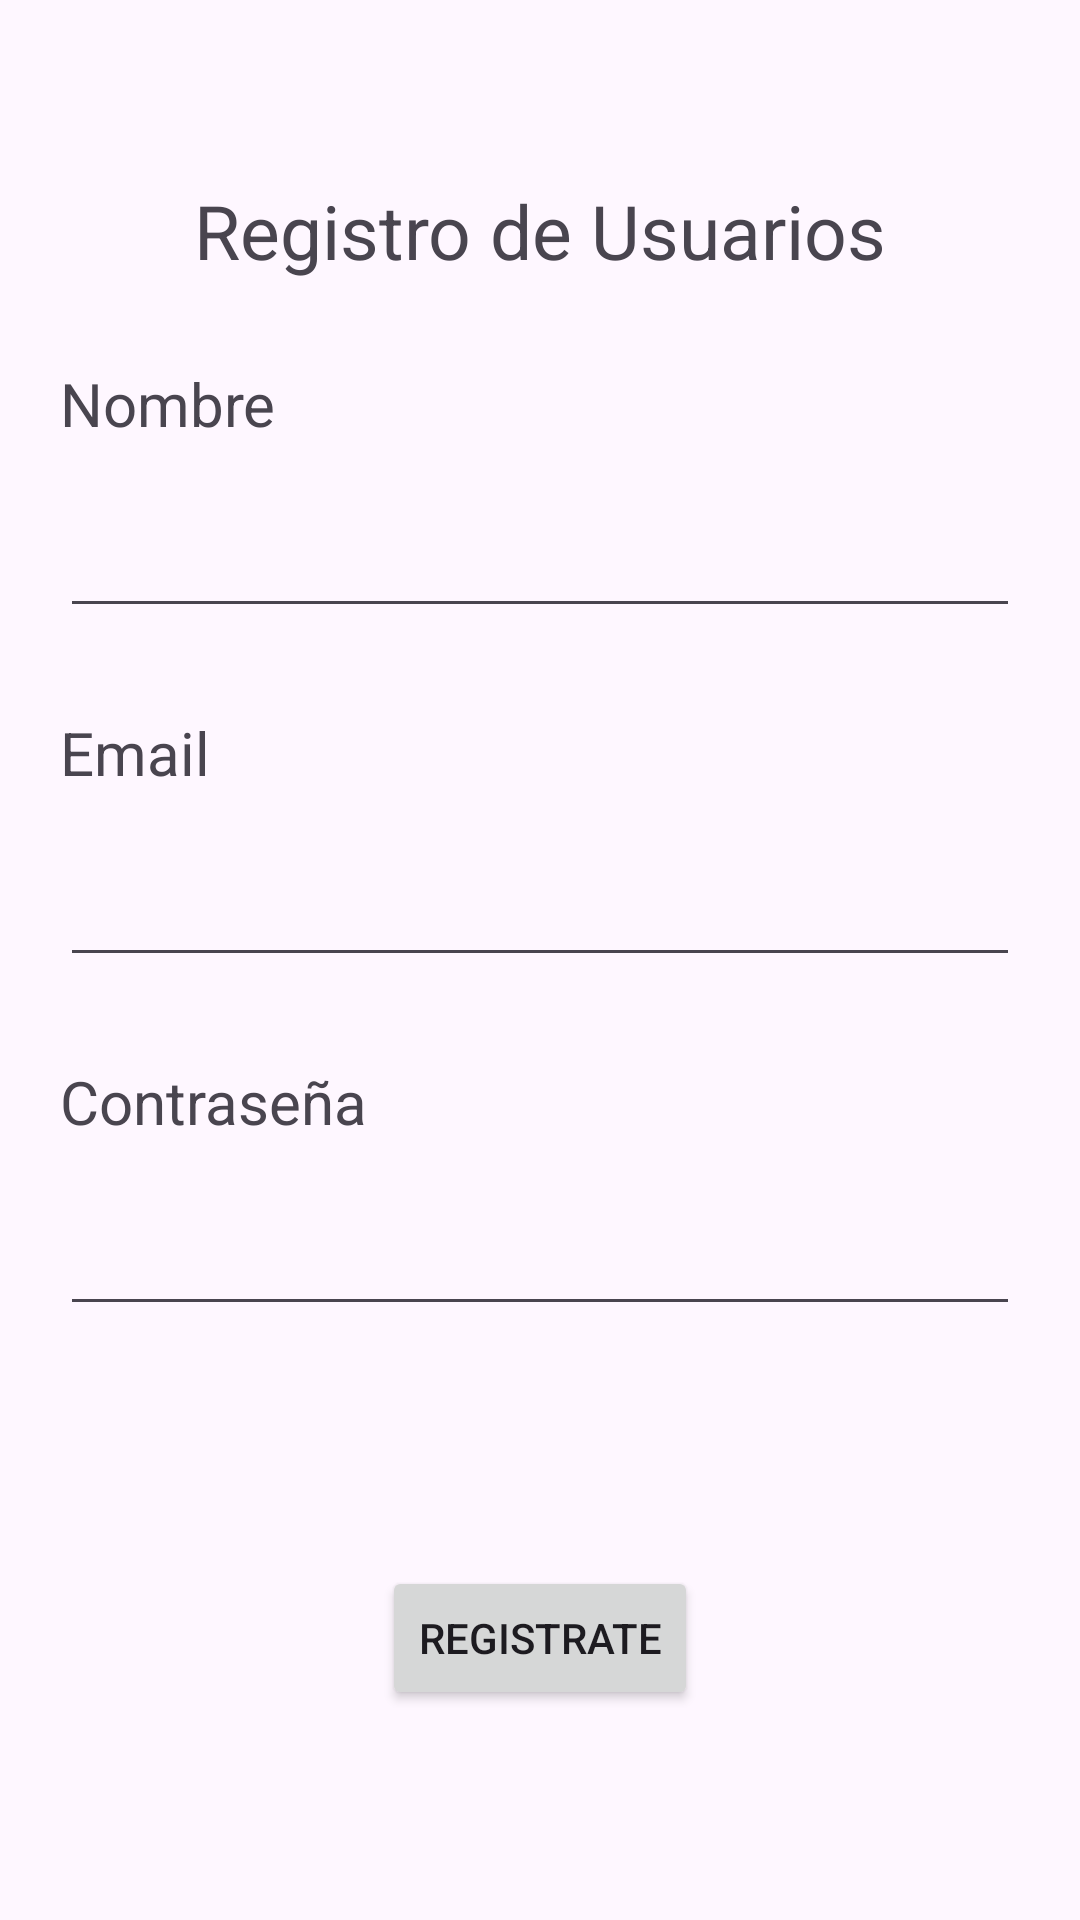

Layout XML and referenced resources for this Android screen:
<!-- AndroidManifest.xml: application theme Theme.PracticaPersonasAPI -->
<!-- res/layout/activity_form_register.xml -->
<?xml version="1.0" encoding="utf-8"?>
<androidx.constraintlayout.widget.ConstraintLayout xmlns:android="http://schemas.android.com/apk/res/android"
    xmlns:app="http://schemas.android.com/apk/res-auto"
    xmlns:tools="http://schemas.android.com/tools"
    android:layout_width="match_parent"
    android:layout_height="match_parent"
    android:padding="20dp"
    tools:context=".ui.activities.FormRegisterActivity">

    <EditText
        android:id="@+id/txtNombreR"
        android:layout_width="0dp"
        android:layout_height="wrap_content"
        android:layout_marginTop="148dp"
        android:ems="10"
        android:inputType="text|textPersonName"
        app:layout_constraintEnd_toEndOf="parent"
        app:layout_constraintStart_toStartOf="parent"
        app:layout_constraintTop_toTopOf="parent" />

    <EditText
        android:id="@+id/txtEmailR"
        android:layout_width="0dp"
        android:layout_height="wrap_content"
        android:layout_marginTop="75dp"
        android:ems="10"
        android:inputType="text|textEmailAddress"
        app:layout_constraintEnd_toEndOf="parent"
        app:layout_constraintStart_toStartOf="parent"
        app:layout_constraintTop_toBottomOf="@+id/txtNombreR" />

    <TextView
        android:id="@+id/labelTituloR"
        android:layout_width="wrap_content"
        android:layout_height="wrap_content"
        android:layout_marginTop="40dp"
        android:text="Registro de Usuarios"
        android:textSize="25sp"
        app:layout_constraintEnd_toEndOf="parent"
        app:layout_constraintStart_toStartOf="parent"
        app:layout_constraintTop_toTopOf="parent" />

    <TextView
        android:id="@+id/labelContraR"
        android:layout_width="wrap_content"
        android:layout_height="wrap_content"
        android:layout_marginBottom="20dp"
        android:text="Contraseña"
        android:textSize="20sp"
        app:layout_constraintBottom_toTopOf="@+id/txtContraR"
        app:layout_constraintStart_toStartOf="@+id/txtContraR" />

    <EditText
        android:id="@+id/txtContraR"
        android:layout_width="0dp"
        android:layout_height="wrap_content"
        android:layout_marginTop="75dp"
        android:ems="10"
        android:inputType="text|textPassword"
        app:layout_constraintEnd_toEndOf="parent"
        app:layout_constraintStart_toStartOf="parent"
        app:layout_constraintTop_toBottomOf="@+id/txtEmailR" />

    <TextView
        android:id="@+id/labelEmail"
        android:layout_width="wrap_content"
        android:layout_height="wrap_content"
        android:layout_marginBottom="20dp"
        android:text="Email"
        android:textSize="20sp"
        app:layout_constraintBottom_toTopOf="@+id/txtEmailR"
        app:layout_constraintStart_toStartOf="@+id/txtEmailR" />

    <TextView
        android:id="@+id/labelNombre"
        android:layout_width="wrap_content"
        android:layout_height="wrap_content"
        android:layout_marginBottom="20dp"
        android:text="Nombre"
        android:textSize="20sp"
        app:layout_constraintBottom_toTopOf="@+id/txtNombreR"
        app:layout_constraintStart_toStartOf="@+id/txtNombreR" />

    <Button
        android:id="@+id/btnRegister"
        android:layout_width="wrap_content"
        android:layout_height="wrap_content"
        android:layout_marginBottom="50dp"
        android:text="Registrate"
        app:layout_constraintBottom_toBottomOf="parent"
        app:layout_constraintEnd_toEndOf="parent"
        app:layout_constraintStart_toStartOf="parent" />
</androidx.constraintlayout.widget.ConstraintLayout>
<!-- resources referenced by this layout -->
<resources>
  <style name="Theme.PracticaPersonasAPI" parent="Base.Theme.PracticaPersonasAPI" />
  <style name="Base.Theme.PracticaPersonasAPI" parent="Theme.Material3.DayNight.NoActionBar">
          
          
      </style>
</resources>
